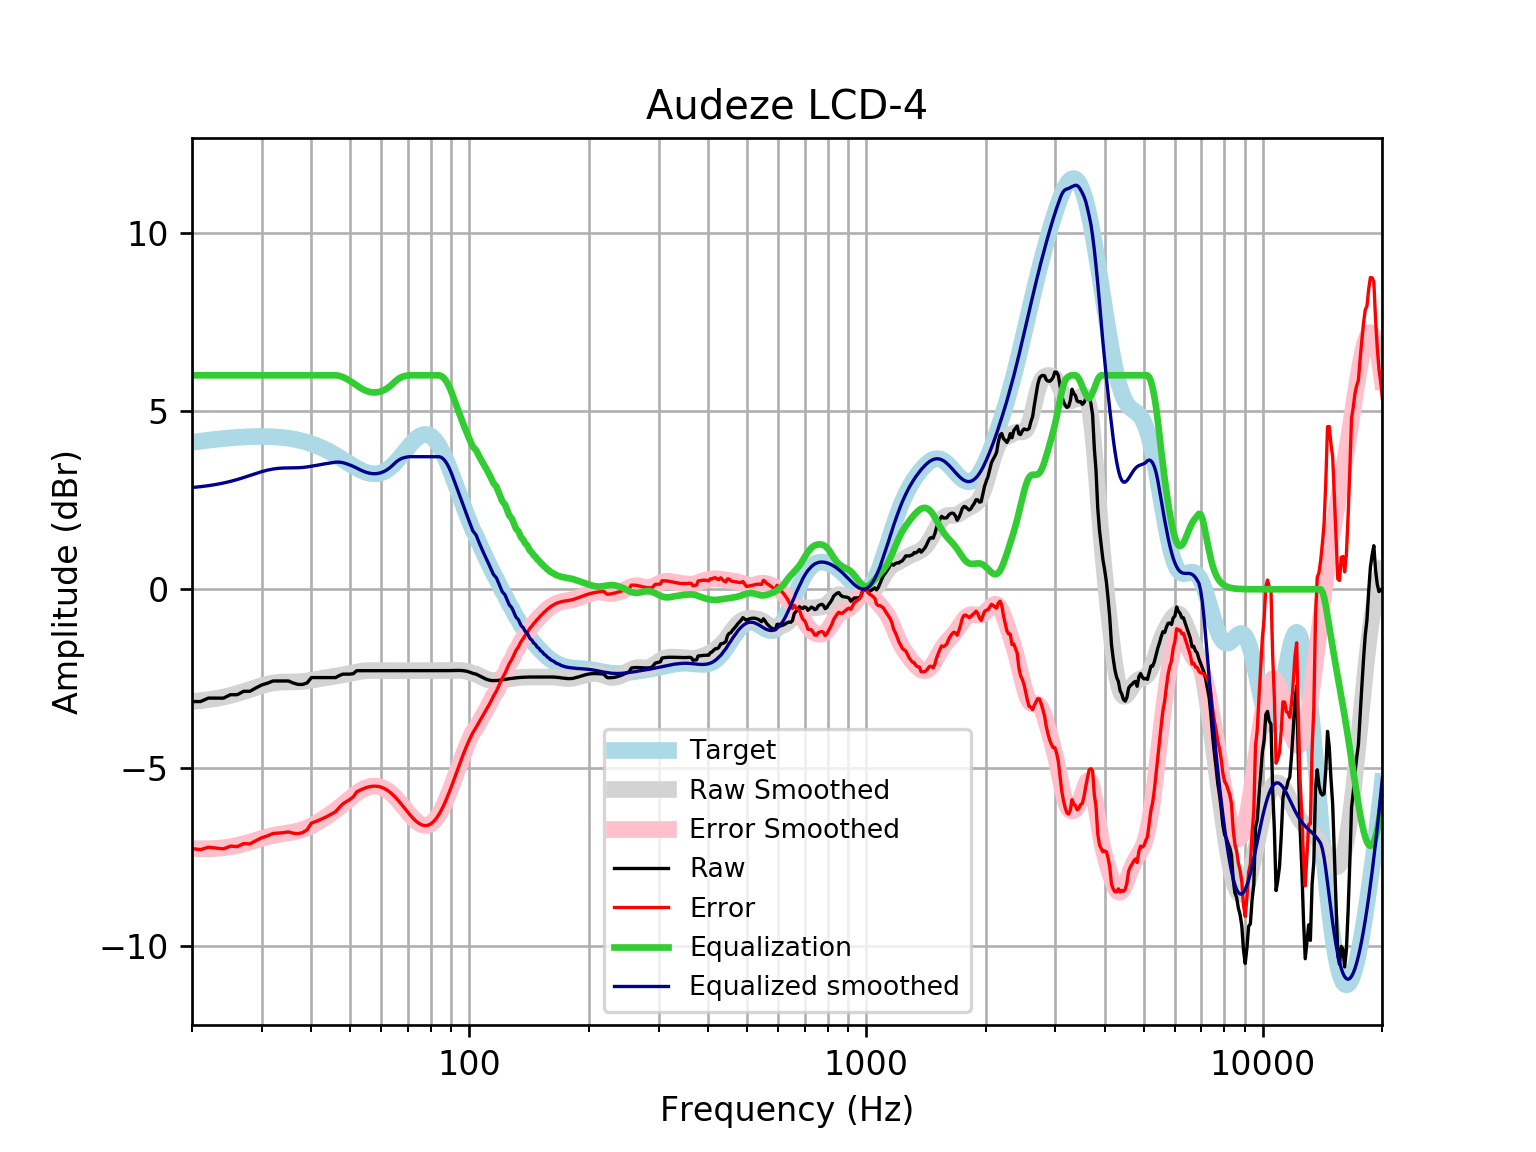

The file beside this chart, header and first rows:
frequency, raw, error, smoothed, error_smoothed, equalization, equalized_raw, equalized_smoothed, target
20, -3.148, -7.269, -3.146, -7.267, 6, 2.852, 2.854, 4.121
21, -3.148, -7.3, -3.123, -7.275, 6.0, 2.852, 2.877, 4.152
22, -3.05, -7.231, -3.095, -7.275, 6.0, 2.95, 2.905, 4.18
23, -3.052, -7.257, -3.06, -7.266, 6, 2.948, 2.94, 4.205
24, -3.052, -7.278, -3.021, -7.248, 6, 2.948, 2.979, 4.227
25, -2.956, -7.2, -2.975, -7.219, 6, 3.044, 3.025, 4.245
26, -2.956, -7.215, -2.923, -7.182, 6.0, 3.044, 3.077, 4.259
27, -2.859, -7.13, -2.866, -7.137, 6.0, 3.141, 3.134, 4.271
28, -2.859, -7.138, -2.808, -7.087, 6.0, 3.141, 3.192, 4.278
29, -2.763, -7.046, -2.752, -7.035, 6, 3.237, 3.248, 4.283
30, -2.681, -6.965, -2.701, -6.985, 6.0, 3.319, 3.299, 4.284
31, -2.632, -6.913, -2.659, -6.94, 6, 3.368, 3.341, 4.281
32, -2.571, -6.846, -2.628, -6.903, 6, 3.429, 3.372, 4.275
33, -2.571, -6.836, -2.609, -6.874, 6, 3.429, 3.391, 4.265
34, -2.571, -6.822, -2.6, -6.851, 6, 3.429, 3.4, 4.251
35, -2.571, -6.804, -2.597, -6.83, 6, 3.429, 3.403, 4.233
36, -2.628, -6.839, -2.596, -6.807, 6, 3.372, 3.404, 4.211
37, -2.667, -6.852, -2.592, -6.777, 6.0, 3.333, 3.408, 4.185
38, -2.667, -6.822, -2.584, -6.738, 6, 3.333, 3.416, 4.155
39, -2.625, -6.745, -2.57, -6.689, 6.0, 3.375, 3.43, 4.12
40, -2.475, -6.555, -2.551, -6.63, 6, 3.525, 3.449, 4.08
41, -2.475, -6.512, -2.529, -6.565, 6, 3.525, 3.471, 4.037
42, -2.475, -6.464, -2.507, -6.495, 6, 3.525, 3.493, 3.989
43, -2.475, -6.412, -2.487, -6.422, 6.0, 3.525, 3.513, 3.937
44, -2.475, -6.356, -2.469, -6.349, 6.0, 3.525, 3.531, 3.881
45, -2.475, -6.298, -2.452, -6.273, 6, 3.525, 3.548, 3.823
46, -2.476, -6.238, -2.436, -6.196, 6.0, 3.524, 3.564, 3.762
47, -2.42, -6.12, -2.419, -6.117, 5.984, 3.564, 3.565, 3.7
48, -2.379, -6.015, -2.4, -6.035, 5.951, 3.572, 3.55, 3.636
49, -2.379, -5.952, -2.38, -5.952, 5.901, 3.522, 3.521, 3.574
50, -2.379, -5.891, -2.359, -5.87, 5.843, 3.464, 3.484, 3.512
51, -2.366, -5.82, -2.338, -5.792, 5.782, 3.417, 3.444, 3.454
52, -2.283, -5.682, -2.319, -5.719, 5.719, 3.436, 3.4, 3.4
53, -2.283, -5.634, -2.303, -5.655, 5.655, 3.373, 3.352, 3.351
54, -2.283, -5.592, -2.291, -5.602, 5.602, 3.32, 3.311, 3.31
55, -2.283, -5.559, -2.283, -5.562, 5.562, 3.279, 3.279, 3.276
56, -2.283, -5.535, -2.279, -5.534, 5.534, 3.252, 3.255, 3.253
57, -2.283, -5.522, -2.278, -5.52, 5.52, 3.237, 3.242, 3.239
58, -2.283, -5.519, -2.278, -5.518, 5.518, 3.236, 3.24, 3.237
59, -2.283, -5.529, -2.279, -5.529, 5.529, 3.247, 3.25, 3.246
60, -2.283, -5.55, -2.281, -5.552, 5.552, 3.27, 3.272, 3.268
61, -2.283, -5.584, -2.282, -5.587, 5.587, 3.305, 3.305, 3.301
62, -2.283, -5.629, -2.283, -5.633, 5.633, 3.35, 3.35, 3.346
63, -2.283, -5.685, -2.283, -5.689, 5.689, 3.406, 3.406, 3.402
64, -2.283, -5.75, -2.283, -5.754, 5.754, 3.472, 3.471, 3.468
65, -2.283, -5.824, -2.283, -5.827, 5.827, 3.545, 3.545, 3.542
66, -2.283, -5.905, -2.283, -5.907, 5.888, 3.605, 3.605, 3.622
67, -2.283, -5.99, -2.283, -5.992, 5.933, 3.65, 3.65, 3.707
68, -2.283, -6.078, -2.283, -6.079, 5.963, 3.68, 3.68, 3.796
69, -2.283, -6.166, -2.282, -6.166, 5.982, 3.7, 3.7, 3.884
70, -2.283, -6.253, -2.282, -6.252, 5.994, 3.712, 3.712, 3.97
71, -2.283, -6.335, -2.282, -6.333, 6.0, 3.717, 3.718, 4.053
72, -2.283, -6.411, -2.282, -6.408, 6, 3.717, 3.718, 4.128
73, -2.283, -6.478, -2.282, -6.474, 6.0, 3.717, 3.718, 4.195
74, -2.282, -6.534, -2.282, -6.53, 6, 3.718, 3.718, 4.251
75, -2.282, -6.578, -2.282, -6.574, 6.0, 3.718, 3.718, 4.295
76, -2.282, -6.608, -2.282, -6.604, 6, 3.718, 3.718, 4.325
77, -2.282, -6.623, -2.283, -6.619, 6, 3.718, 3.717, 4.341
78, -2.283, -6.623, -2.283, -6.619, 6, 3.717, 3.717, 4.34
79, -2.283, -6.607, -2.283, -6.603, 6, 3.717, 3.717, 4.324
... 553 more rows
